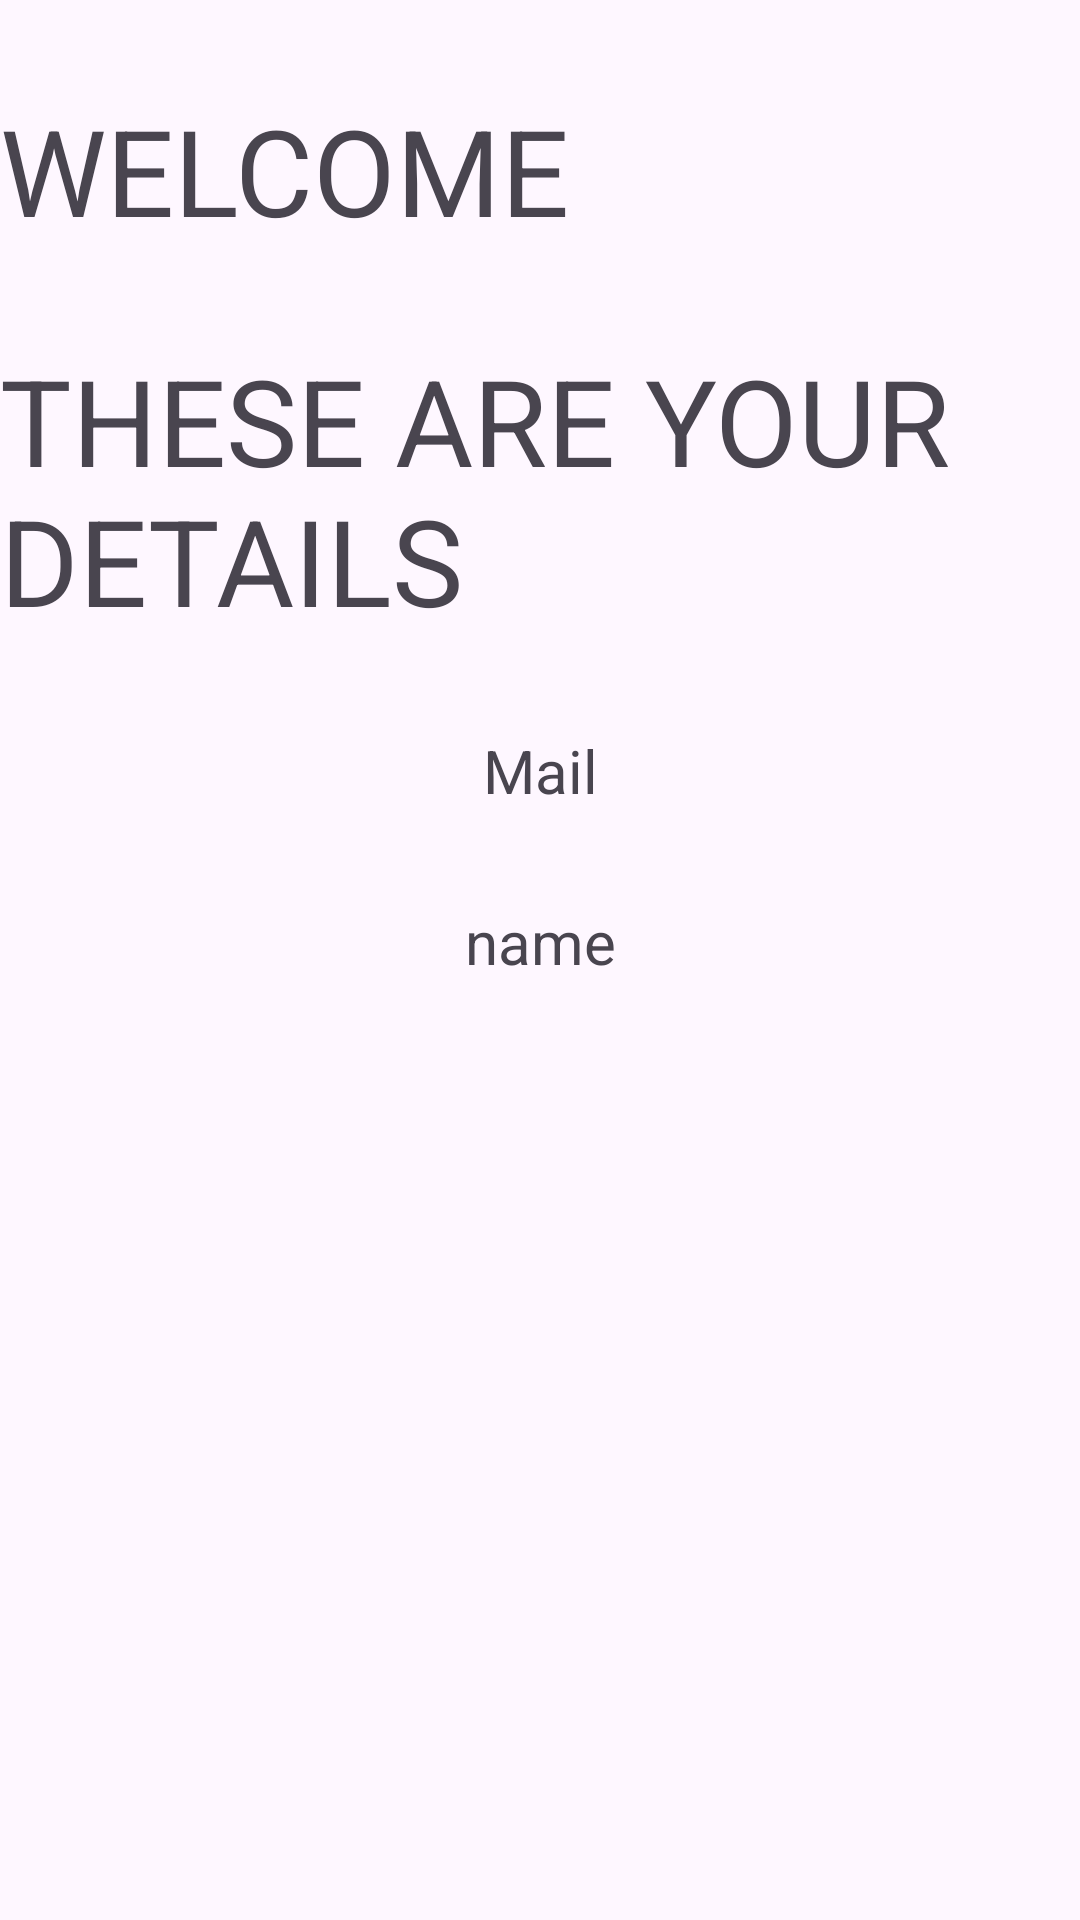

Here is an Android app screen rendered from its layout file. Give the layout XML and the strings, colors and styles it references.
<!-- AndroidManifest.xml: application theme Theme.SplashScreenNew -->
<!-- res/layout/activity_data.xml -->
<?xml version="1.0" encoding="utf-8"?>
<layout xmlns:tools="http://schemas.android.com/tools"
    xmlns:android="http://schemas.android.com/apk/res/android"
    xmlns:app="http://schemas.android.com/apk/res-auto">
    <LinearLayout
        android:id="@+id/main"
        android:layout_width="match_parent"
        android:layout_height="match_parent"
        android:orientation="vertical"
        tools:context=".Data">




        <TextView
            android:id="@+id/textView"
            android:layout_width="match_parent"
            android:layout_height="wrap_content"
            android:textSize="40dp"
            android:layout_marginTop="30dp"
            android:text="WELCOME" />

        <TextView
            android:id="@+id/textView2"
            android:layout_width="match_parent"
            android:layout_height="wrap_content"
            android:layout_marginTop="30dp"
            android:textSize="40dp"
            android:text="THESE ARE YOUR DETAILS" />
        <TextView
            android:id="@+id/btn_mail"
            android:layout_width="match_parent"
            android:layout_height="wrap_content"
            android:layout_marginTop="30dp"
            android:textSize="20dp"
            android:gravity="center"
            android:text="Mail" />

        <TextView
            android:id="@+id/btn_uniqueid"
            android:layout_width="match_parent"
            android:layout_height="wrap_content"
            android:layout_marginTop="30dp"
            android:textSize="20dp"
            android:gravity="center"
            android:text="name" />
    </LinearLayout>

</layout>
<!-- resources referenced by this layout -->
<resources>
  <style name="Theme.SplashScreenNew" parent="Base.Theme.SplashScreenNew" />
  <style name="Base.Theme.SplashScreenNew" parent="Theme.Material3.DayNight.NoActionBar">
          
          
      </style>
</resources>
